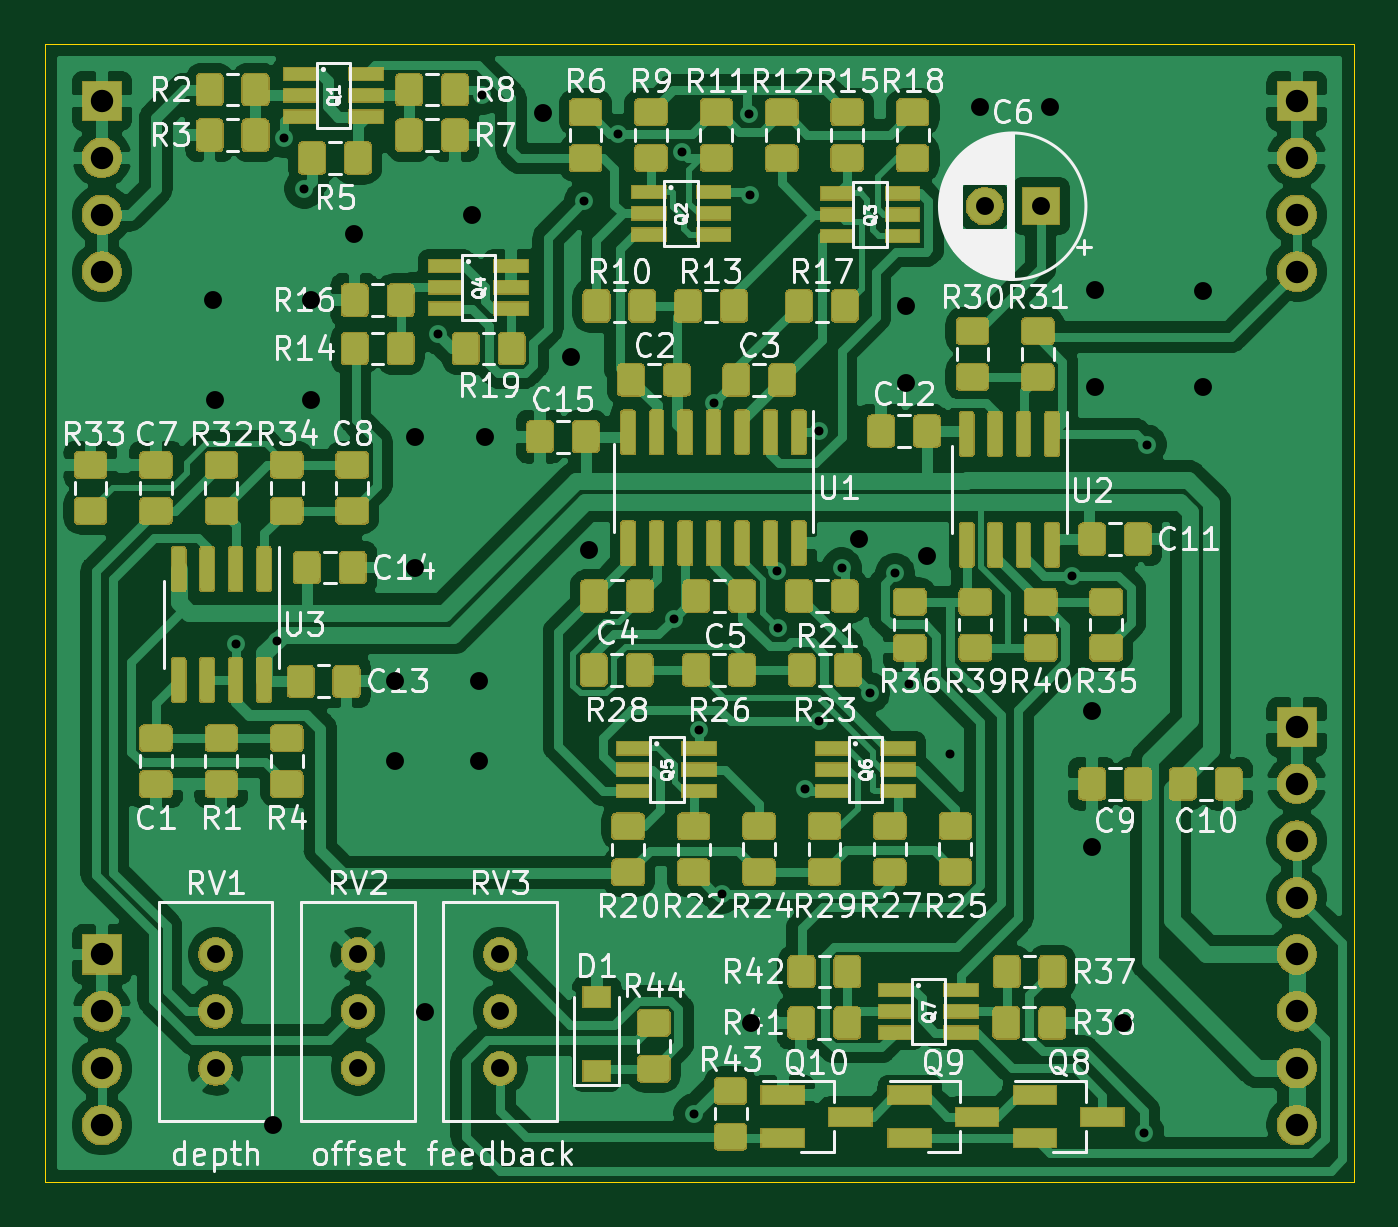
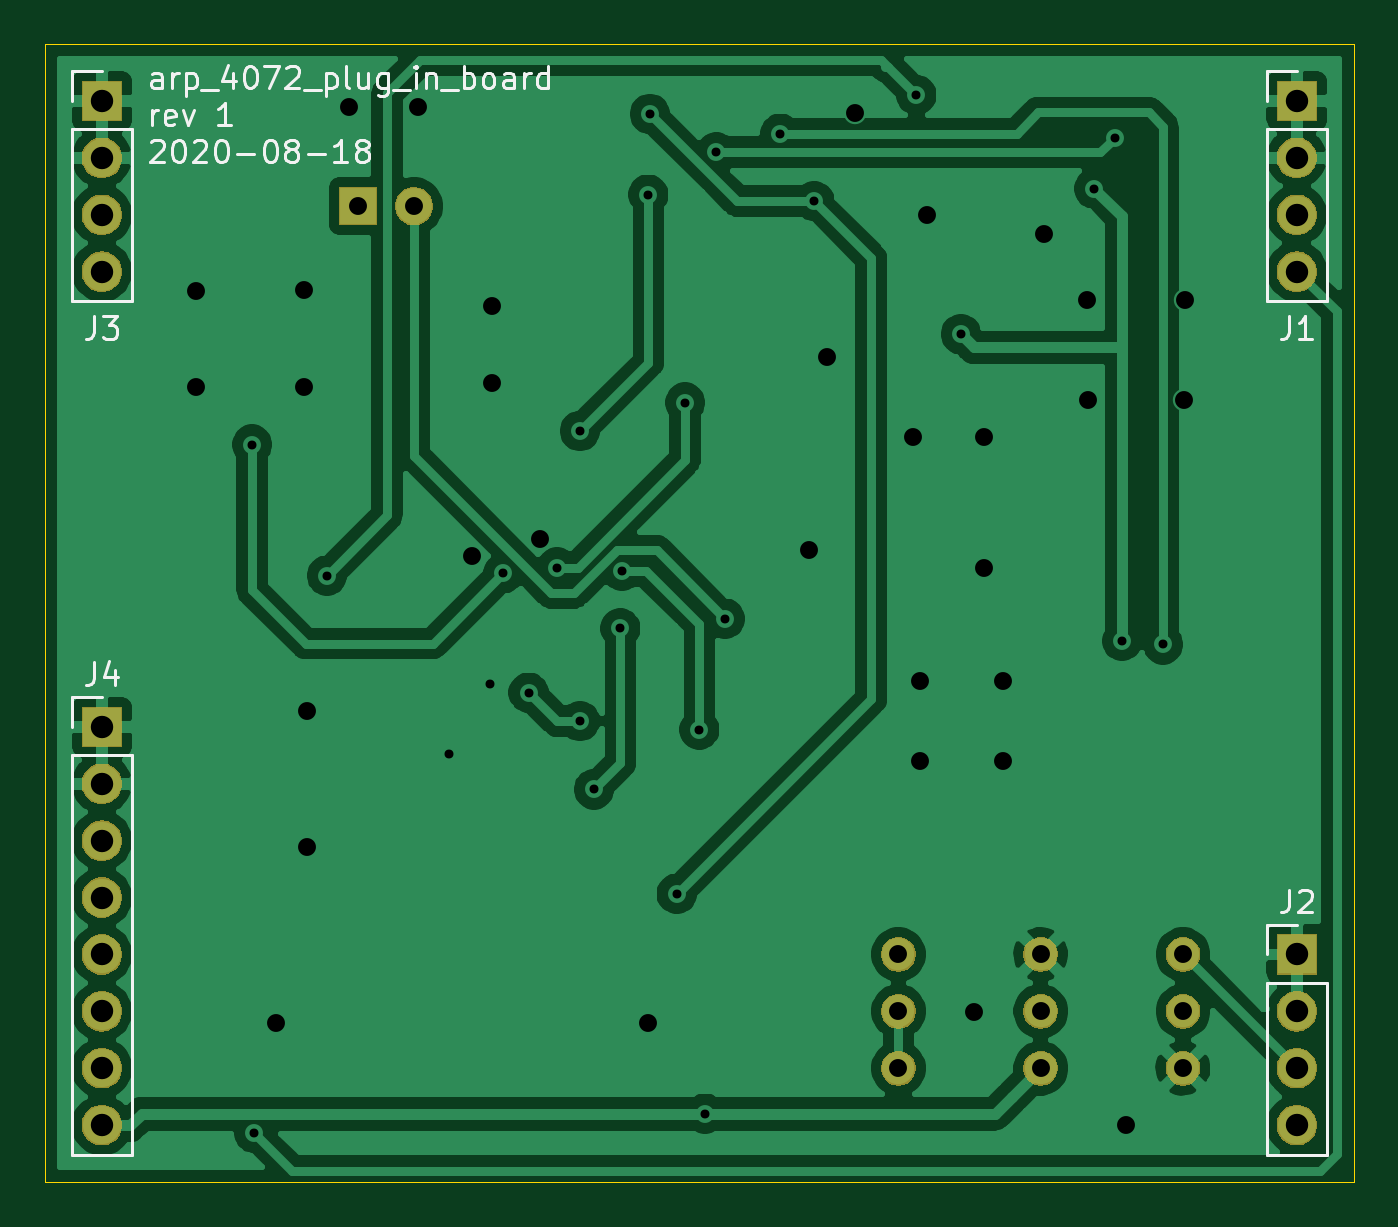
Circuit board: 10 layer files. Board 58.4 x 50.8 mm.
- bottom_copper: arp_4072_LPF-B_Cu.gbr (88889 bytes)
- bottom_mask: arp_4072_LPF-B_Mask.gbr (26320 bytes)
- paste: arp_4072_LPF-B_Paste.gbr (538 bytes)
- bottom_silk: arp_4072_LPF-B_SilkS.gbr (13519 bytes)
- outline: arp_4072_LPF-Edge_Cuts.gbr (778 bytes)
- top_copper: arp_4072_LPF-F_Cu.gbr (239468 bytes)
- top_mask: arp_4072_LPF-F_Mask.gbr (173453 bytes)
- paste: arp_4072_LPF-F_Paste.gbr (51908 bytes)
- top_silk: arp_4072_LPF-F_SilkS.gbr (89658 bytes)
- drill: arp_4072_LPF.drl (1844 bytes)

=== bottom_copper: arp_4072_LPF-B_Cu.gbr (88889 bytes, source omitted) ===
=== bottom_mask: arp_4072_LPF-B_Mask.gbr (26320 bytes, source omitted) ===
=== paste: arp_4072_LPF-B_Paste.gbr ===
G04 #@! TF.GenerationSoftware,KiCad,Pcbnew,5.1.6-c6e7f7d~87~ubuntu18.04.1*
G04 #@! TF.CreationDate,2020-08-18T13:24:46-04:00*
G04 #@! TF.ProjectId,arp_4072_LPF,6172705f-3430-4373-925f-4c50462e6b69,1*
G04 #@! TF.SameCoordinates,Original*
G04 #@! TF.FileFunction,Paste,Bot*
G04 #@! TF.FilePolarity,Positive*
%FSLAX46Y46*%
G04 Gerber Fmt 4.6, Leading zero omitted, Abs format (unit mm)*
G04 Created by KiCad (PCBNEW 5.1.6-c6e7f7d~87~ubuntu18.04.1) date 2020-08-18 13:24:46*
%MOMM*%
%LPD*%
G01*
G04 APERTURE LIST*
G04 APERTURE END LIST*
M02*

=== bottom_silk: arp_4072_LPF-B_SilkS.gbr (13519 bytes, source omitted) ===
=== outline: arp_4072_LPF-Edge_Cuts.gbr ===
G04 #@! TF.GenerationSoftware,KiCad,Pcbnew,5.1.6-c6e7f7d~87~ubuntu18.04.1*
G04 #@! TF.CreationDate,2020-08-18T13:24:46-04:00*
G04 #@! TF.ProjectId,arp_4072_LPF,6172705f-3430-4373-925f-4c50462e6b69,1*
G04 #@! TF.SameCoordinates,Original*
G04 #@! TF.FileFunction,Profile,NP*
%FSLAX46Y46*%
G04 Gerber Fmt 4.6, Leading zero omitted, Abs format (unit mm)*
G04 Created by KiCad (PCBNEW 5.1.6-c6e7f7d~87~ubuntu18.04.1) date 2020-08-18 13:24:46*
%MOMM*%
%LPD*%
G01*
G04 APERTURE LIST*
G04 #@! TA.AperFunction,Profile*
%ADD10C,0.050000*%
G04 #@! TD*
G04 APERTURE END LIST*
D10*
X127000000Y-76200000D02*
X127000000Y-127000000D01*
X185420000Y-76200000D02*
X185420000Y-127000000D01*
X127000000Y-127000000D02*
X185420000Y-127000000D01*
X127000000Y-76200000D02*
X185420000Y-76200000D01*
M02*

=== top_copper: arp_4072_LPF-F_Cu.gbr (239468 bytes, source omitted) ===
=== top_mask: arp_4072_LPF-F_Mask.gbr (173453 bytes, source omitted) ===
=== paste: arp_4072_LPF-F_Paste.gbr (51908 bytes, source omitted) ===
=== top_silk: arp_4072_LPF-F_SilkS.gbr (89658 bytes, source omitted) ===
=== drill: arp_4072_LPF.drl ===
M48
; DRILL file {KiCad 5.1.6-c6e7f7d~87~ubuntu18.04.1} date Tue Aug 18 13:24:44 2020
; FORMAT={-:-/ absolute / metric / decimal}
; #@! TF.CreationDate,2020-08-18T13:24:44-04:00
; #@! TF.GenerationSoftware,Kicad,Pcbnew,5.1.6-c6e7f7d~87~ubuntu18.04.1
FMAT,2
METRIC
T1C0.400
T2C0.800
T3C1.000
%
G90
G05
T1
X135.509Y-102.997
X137.338Y-102.845
X137.668Y-80.391
X138.582Y-82.652
X144.526Y-89.154
X146.526Y-78.467
X151.079Y-83.21
X152.595Y-80.205
X155.067Y-101.854
X155.448Y-81.026
X155.956Y-123.952
X156.21Y-106.807
X156.845Y-92.202
X157.216Y-114.132
X158.42Y-79.324
X158.49Y-82.925
X159.664Y-99.716
X159.737Y-102.285
X160.909Y-109.474
X161.544Y-93.472
X161.544Y-106.426
X162.56Y-99.568
X163.83Y-105.156
X164.954Y-99.829
X165.557Y-104.75
X167.386Y-107.899
X172.834Y-99.929
X176.073Y-124.816
X176.174Y-94.082
T2
X134.518Y-87.63
X134.569Y-92.075
X137.16Y-124.46
X138.862Y-92.075
X138.887Y-87.63
X140.818Y-84.684
X142.646Y-104.648
X142.646Y-108.204
X143.51Y-93.726
X143.51Y-99.568
X143.967Y-119.431
X146.05Y-83.82
X146.355Y-104.648
X146.355Y-108.204
X146.66Y-93.726
X149.25Y-79.299
X150.495Y-90.17
X151.308Y-98.806
X158.496Y-119.888
X163.322Y-98.298
X165.456Y-87.884
X165.456Y-91.338
X166.37Y-99.06
X168.758Y-79.019
X171.856Y-79.019
X173.736Y-105.969
X173.736Y-112.065
X173.863Y-87.173
X173.863Y-91.516
X175.108Y-119.888
X178.689Y-87.224
X178.689Y-91.491
X134.62Y-116.84
X134.62Y-119.38
X134.62Y-121.92
X140.97Y-116.84
X140.97Y-119.38
X140.97Y-121.92
X168.95Y-83.439
X171.45Y-83.439
X147.32Y-116.84
X147.32Y-119.38
X147.32Y-121.92
T3
X129.54Y-78.74
X129.54Y-81.28
X129.54Y-83.82
X129.54Y-86.36
X182.88Y-78.74
X182.88Y-81.28
X182.88Y-83.82
X182.88Y-86.36
X129.54Y-116.84
X129.54Y-119.38
X129.54Y-121.92
X129.54Y-124.46
X182.88Y-106.68
X182.88Y-109.22
X182.88Y-111.76
X182.88Y-114.3
X182.88Y-116.84
X182.88Y-119.38
X182.88Y-121.92
X182.88Y-124.46
T0
M30
